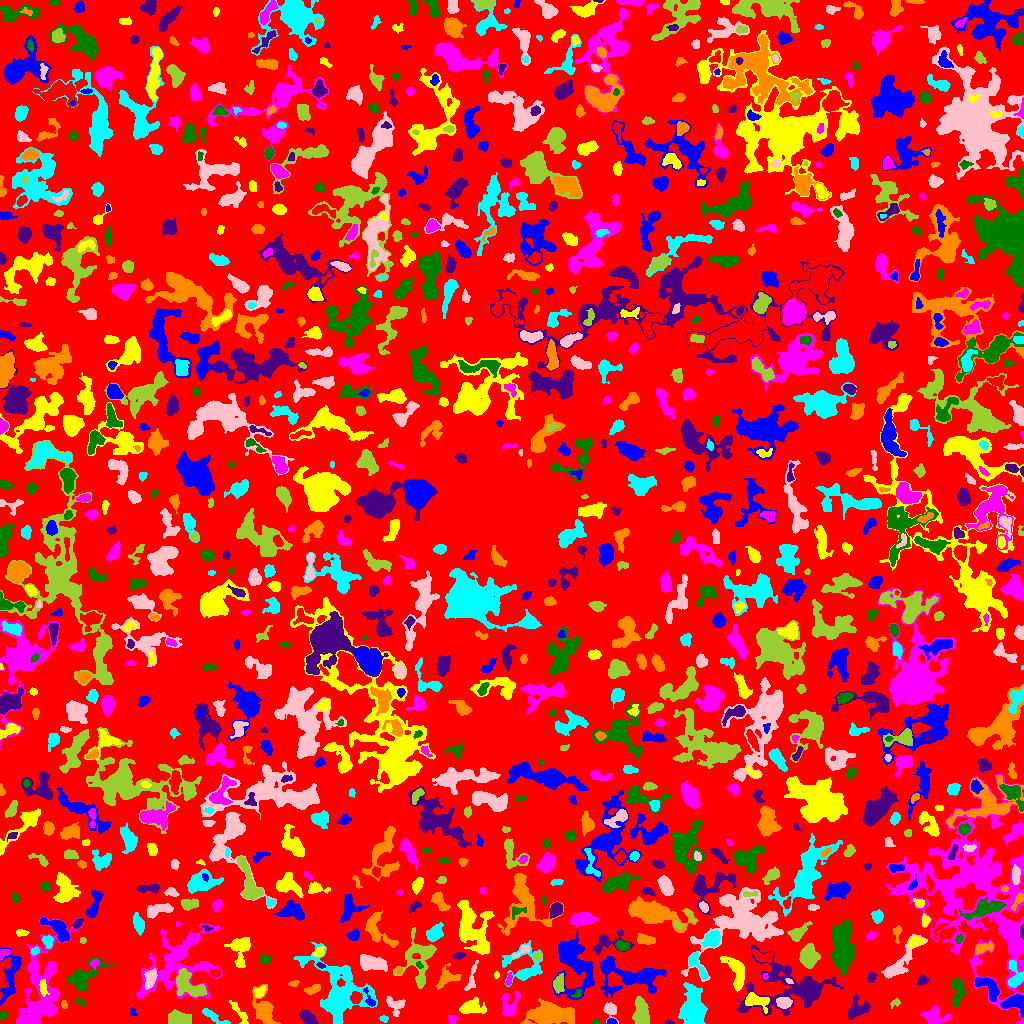

Values plotted in this chart, from the file beside it:
ID, X, Y, A, B, theta, total_flux, mu_max, mu_median, mu_mean, R_fwhm, R_e, R10, R90, x_start, x_end, y_start, y_end, area, greylevel
0, 529, 509.7, 300.4, 296, 1.569, 960479, 23.0, 1.0, 1.485, 8.33, 207.4, 76.4, 340.1, 0, 1023, 0, 1023, 646742, 1.485
1, 611.7, 1.827, 2.276, 1.417, -0.1511, 225.0, 7.0, 4.0, 4.091, 3.338, 2.257, 0.9772, 3.432, 607, 617, 0, 5, 55, 10.09
2, 239.6, 10.89, 7.766, 2.001, -0.937, 291.0, 5.0, 2.0, 1.764, 2.985, 4.107, 1.382, 6.383, 229, 248, 0, 23, 165, 4.764
3, 452.6, 4.441, 2.403, 1.933, 0.06531, 256.0, 7.0, 3.0, 3.16, 3.192, 2.646, 0.9772, 4.222, 448, 458, 0, 8, 81, 8.16
4, 596.7, 1.205, 2.286, 1.159, -0.007507, 117.0, 5.0, 3.0, 2.854, 2.764, 1.954, 0.7979, 3.038, 592, 602, 0, 4, 41, 6.854
5, 669.2, 1.071, 2.658, 0.9258, -0.1621, 42.0, 4.0, 1.0, 1.2, 1.954, 1.596, 0.5642, 2.585, 665, 674, 0, 4, 35, 5.2
6, 550.1, 9.154, 11.85, 4.835, -0.01245, 4812, 13.0, 5.0, 5.544, 9.901, 9.219, 3.613, 14.31, 520, 574, 0, 25, 868, 7.544
7, 383.8, 4.62, 2.064, 1.5, -0.2888, 158.0, 7.0, 3.0, 2.873, 2.459, 2.185, 0.7979, 3.478, 379, 388, 1, 8, 55, 8.873
8, 395.6, 17.8, 5.182, 4.152, -0.908, 1119, 10.0, 5.0, 5.329, 6.507, 4.983, 1.954, 7.442, 386, 405, 7, 27, 210, 9.329
9, 179, 4.767, 5.659, 3.099, -0.07007, 1659, 10.0, 7.0, 5.883, 7.569, 5.47, 2.394, 8.038, 168, 191, 0, 14, 282, 8.883
10, 900.5, 3.663, 2.236, 1.779, 1.506, 273.0, 7.0, 4.0, 3.9, 3.656, 2.646, 0.9772, 3.868, 897, 904, 0, 9, 70, 10.9
11, 132.8, 11.27, 2.522, 1.565, -1.466, 64.0, 2.0, 1.0, 1.306, 3.827, 2.185, 0.9772, 3.523, 130, 137, 8, 16, 49, 5.306
12, 470.8, 16.01, 6.214, 3.313, 0.06537, 1499, 14.0, 4.0, 4.98, 5.078, 5.109, 1.871, 8.387, 459, 486, 10, 26, 301, 8.98
13, 936.4, 8.597, 6.952, 3.898, -0.2414, 735.0, 9.0, 2.0, 2.348, 3.785, 4.549, 1.596, 7.939, 920, 951, 0, 18, 313, 9.348
14, 2.633, 7.922, 2.423, 1.882, 0.8273, 90.0, 3.0, 1.0, 1.452, 2.877, 2.459, 0.7979, 3.949, 0, 7, 3, 13, 62, 5.452
15, 307.3, 5.892, 4.24, 2.737, -0.6798, 889.0, 9.0, 5.0, 4.63, 5.557, 4.37, 1.784, 6.699, 299, 318, 0, 14, 192, 7.63
16, 63.8, 18.91, 2.053, 1.493, -1.296, 142.0, 6.0, 3.0, 2.731, 2.985, 2.185, 0.7979, 3.432, 61, 67, 15, 23, 52, 5.731
17, 212, 7.965, 7.8, 1.809, -0.5347, 369.0, 6.0, 2.0, 2.097, 4.406, 3.868, 1.382, 6.457, 202, 230, 0, 15, 176, 5.097
18, 784.3, 20.84, 3.624, 2.611, -0.06614, 522.0, 7.0, 3.0, 3.263, 4.652, 3.949, 1.493, 6.18, 776, 792, 15, 26, 160, 9.262
19, 641.4, 9.494, 6.926, 3.202, -1.419, 1725, 13.0, 4.0, 4.752, 5.642, 5.585, 2.034, 8.867, 632, 649, 0, 27, 363, 7.752
20, 667.6, 25.06, 3.636, 2.001, 0.6764, 155.0, 3.0, 2.0, 1.938, 4.146, 2.932, 1.262, 4.478, 663, 676, 16, 29, 80, 5.938
21, 1014, 20.79, 5.519, 3.807, -0.04438, 1045, 11.0, 3.0, 3.641, 4.37, 4.951, 1.784, 8.038, 1000, 1023, 6, 29, 287, 8.641
22, 755.3, 23.04, 6.035, 3.101, -0.2902, 1124, 13.0, 3.0, 4.132, 4.146, 4.618, 1.693, 7.756, 745, 769, 10, 31, 272, 10.13
23, 509.2, 17.88, 6.974, 4.517, 1.415, 793.0, 6.0, 3.0, 2.688, 6.979, 5.441, 2.185, 8.406, 501, 520, 7, 32, 295, 5.688
24, 80.08, 21.84, 2.858, 1.581, -0.5708, 100.0, 3.0, 2.0, 1.667, 3.29, 2.585, 0.9772, 3.909, 75, 85, 17, 26, 60, 4.667
25, 856.7, 13.98, 5.601, 4.207, 0.6211, 976.0, 8.0, 3.0, 3.297, 6.333, 5.262, 2.111, 8.292, 848, 870, 4, 28, 296, 8.297
26, 263.9, 12.84, 7.607, 4.055, -1.241, 3108, 21.0, 5.0, 6.801, 5.585, 5.754, 2.257, 10.03, 252, 280, 0, 39, 457, 8.801
27, 337.6, 31.55, 17.71, 11.73, -1.076, 6275, 14.0, 3.0, 3.625, 8.867, 11.26, 3.989, 19.8, 293, 377, 0, 81, 1731, 7.625
28, 610.2, 14.37, 3.46, 2.872, -1.157, 275.0, 4.0, 2.0, 1.708, 5.171, 3.478, 1.382, 5.557, 603, 618, 0, 21, 161, 6.708
29, 894.9, 20.32, 2.839, 1.825, 0.5773, 164.0, 4.0, 3.0, 2.485, 4.26, 2.764, 1.128, 4.068, 890, 900, 15, 25, 66, 10.48
30, 113.6, 29.83, 8.049, 2.629, 0.7939, 1084, 10.0, 3.5, 4.075, 5.232, 4.951, 1.871, 7.999, 103, 127, 19, 43, 266, 8.075
31, 9.63, 32.89, 3.033, 1.195, 0.3457, 81.0, 3.0, 1.0, 1.588, 2.821, 2.185, 0.7979, 3.432, 4, 14, 29, 35, 51, 6.588
32, 43.22, 34.96, 3.939, 1.686, -1.451, 401.0, 9.0, 3.0, 3.613, 3.29, 3.09, 1.128, 5.109, 39, 49, 27, 44, 111, 12.61
33, 40.96, 30.49, 23.87, 9.378, 1.394, 8029, 17.0, 4.0, 4.636, 7.442, 12.18, 4.406, 20.07, 16, 83, 0, 107, 1732, 6.636
34, 577.2, 29.42, 2.656, 1.705, 0.7103, 113.0, 3.0, 2.0, 1.687, 3.432, 2.585, 0.9772, 3.989, 571, 581, 26, 34, 67, 7.687
35, 791.7, 35.81, 22.76, 12.97, 0.0358, 5720, 17.0, 3.0, 3.237, 4.72, 12.1, 3.785, 20.58, 737, 843, 8, 79, 1767, 6.237
36, 312.7, 34.24, 4.19, 1.935, 0.321, 392.0, 6.0, 3.0, 3.111, 5.171, 3.613, 1.382, 5.382, 304, 320, 29, 39, 126, 8.111
37, 692.6, 16.56, 10.85, 5.846, -1.558, 3997, 11.0, 5.0, 5.021, 9.723, 9.339, 3.613, 14.26, 678, 707, 0, 41, 796, 7.021
38, 150, 44.82, 4.335, 2.419, 1.329, 705.0, 10.0, 3.0, 3.615, 4.442, 3.989, 1.493, 6.507, 144, 157, 34, 55, 195, 9.615
39, 558.6, 39.31, 4.149, 2.403, 1.488, 672.0, 8.0, 4.0, 3.862, 5.557, 4.029, 1.596, 6.257, 553, 564, 30, 50, 174, 8.862
40, 103.4, 8.473, 10.15, 7.841, 0.5185, 4872, 19.0, 4.0, 6.336, 7.797, 7.356, 2.877, 12.84, 69, 129, 0, 46, 769, 8.336
41, 369.3, 24.39, 6.067, 1.906, -1.131, 216.0, 4.0, 2.0, 2.057, 4.514, 3.141, 1.262, 5.046, 363, 375, 17, 36, 105, 9.057
42, 259.3, 31.43, 2.86, 2.187, 0.7174, 281.0, 6.0, 2.0, 2.555, 4.146, 3.09, 1.128, 4.787, 254, 265, 26, 38, 110, 7.555
43, 509.1, 43.96, 3.42, 1.343, 1.353, 178.0, 4.0, 3.0, 2.507, 4.146, 2.706, 1.128, 4.029, 505, 512, 38, 51, 71, 6.507
44, 957.1, 32.86, 8.165, 2.914, 1.531, 1292, 11.0, 4.0, 4.631, 5.232, 5.14, 1.954, 8.273, 950, 966, 16, 45, 279, 10.63
45, 922.4, 43.41, 2.424, 2.093, 0.6908, 338.0, 9.0, 3.0, 3.25, 3.29, 2.764, 0.9772, 4.514, 917, 929, 38, 49, 104, 10.25
46, 293.6, 40.0, 2.657, 1.275, 0.2953, 117.0, 5.0, 2.0, 1.983, 2.523, 2.257, 0.7979, 3.613, 288, 299, 37, 43, 59, 7.983
47, 524.2, 57.26, 10.77, 9.459, -0.1423, 1729, 7.0, 3.0, 3.023, 7.506, 7.695, 2.932, 12.09, 502, 542, 37, 83, 572, 5.023
48, 789.3, 42.05, 1.999, 1.154, -0.5771, 55.0, 2.0, 2.0, 1.447, 3.241, 2.034, 0.7979, 2.932, 785, 793, 40, 45, 38, 9.447
49, 187.4, 38.68, 8.76, 4.814, -0.6622, 2008, 10.0, 4.0, 4.04, 7.569, 6.887, 2.585, 10.85, 176, 207, 27, 55, 497, 9.04
50, 913.4, 29.46, 25.28, 17.1, -0.04015, 9496, 11.0, 3.0, 3.873, 11.41, 15.94, 5.809, 24.94, 846, 969, 0, 102, 2452, 5.873
51, 989.5, 35.99, 7.351, 3.552, -0.7045, 1308, 11.0, 4.0, 4.192, 4.754, 5.293, 1.954, 8.575, 975, 999, 22, 46, 312, 8.192
52, 496.2, 48.55, 1.721, 1.299, 1.448, 69.0, 4.0, 2.0, 1.865, 2.706, 1.954, 0.5642, 3.038, 494, 499, 45, 52, 37, 4.865
53, 765, 47.21, 1.612, 1.343, 1.42, 96.0, 5.0, 3.0, 2.667, 2.585, 1.871, 0.5642, 2.877, 762, 768, 44, 50, 36, 8.667
54, 82.04, 45.68, 8.584, 4.641, 0.6673, 1722, 13.0, 2.0, 3.396, 5.14, 5.836, 2.257, 10.34, 67, 114, 32, 66, 507, 6.396
55, 871.6, 46.07, 2.166, 1.747, 1.122, 181.0, 7.0, 2.0, 2.155, 2.394, 2.459, 0.7979, 3.909, 867, 877, 41, 51, 84, 8.155
56, 398.6, 53.23, 1.474, 1.363, 0.2843, 61.0, 4.0, 1.0, 1.419, 2.326, 1.693, 0.5642, 2.821, 395, 402, 49, 56, 43, 8.419
57, 1015, 47.55, 7.361, 3.627, -1.425, 852.0, 7.0, 3.0, 3.29, 5.917, 5.171, 2.034, 7.939, 1008, 1023, 36, 63, 259, 9.29
58, 371.9, 60.76, 7.133, 2.871, -0.2513, 1659, 13.0, 4.0, 4.52, 5.971, 5.585, 2.185, 8.722, 360, 387, 52, 69, 367, 10.52
59, 418.8, 60.74, 14.08, 7.72, 1.567, 3067, 18.0, 4.0, 4.122, 3.742, 8.038, 2.459, 13.34, 393, 436, 35, 96, 744, 8.122
... 1,067 more rows
